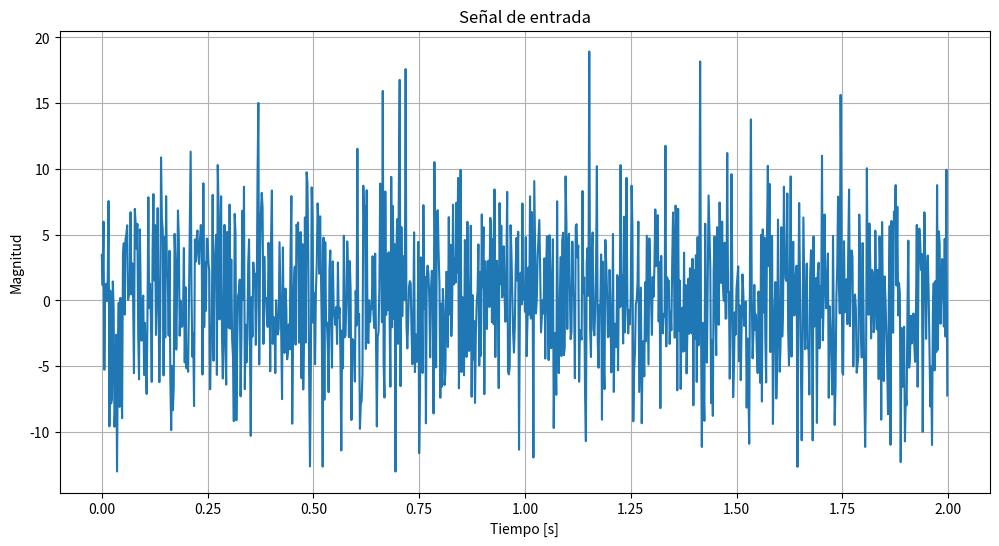
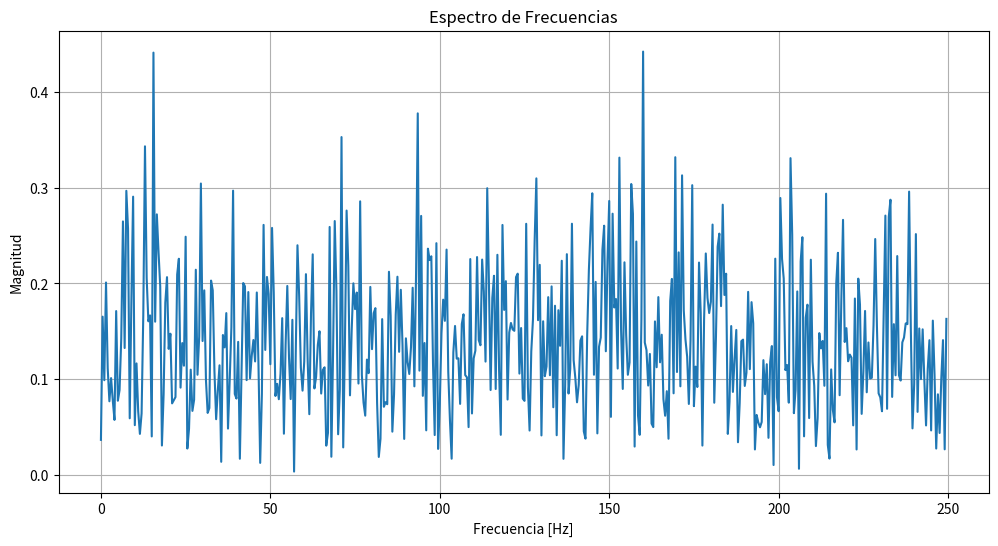
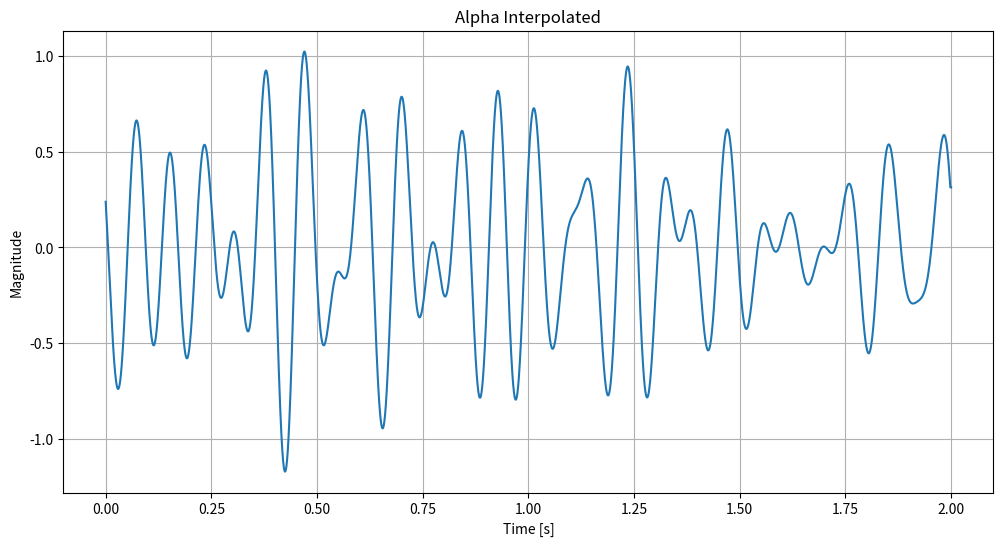
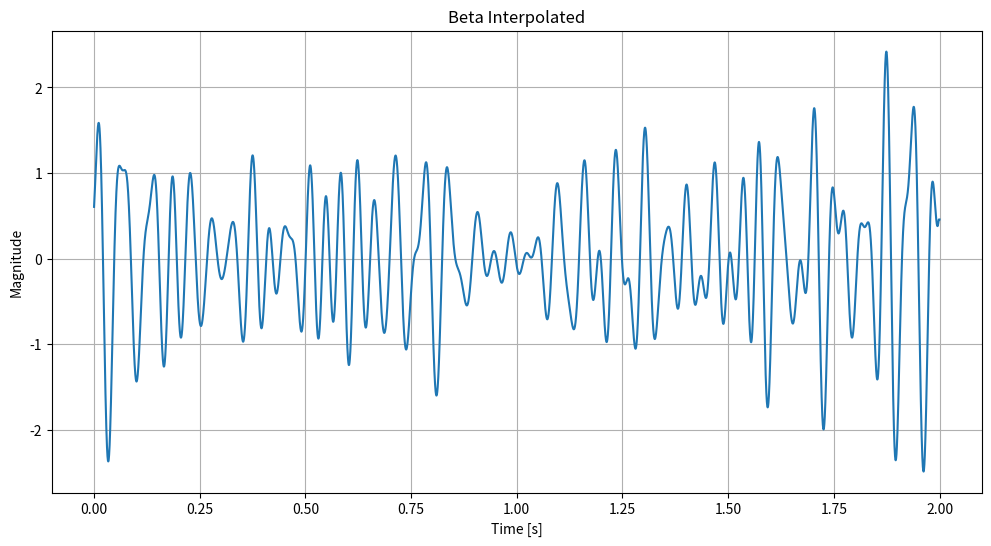
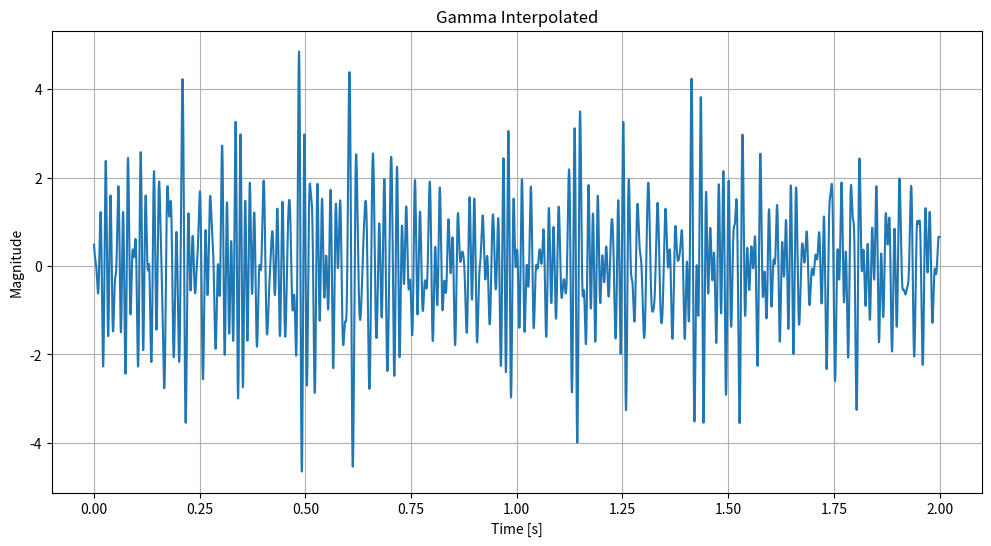
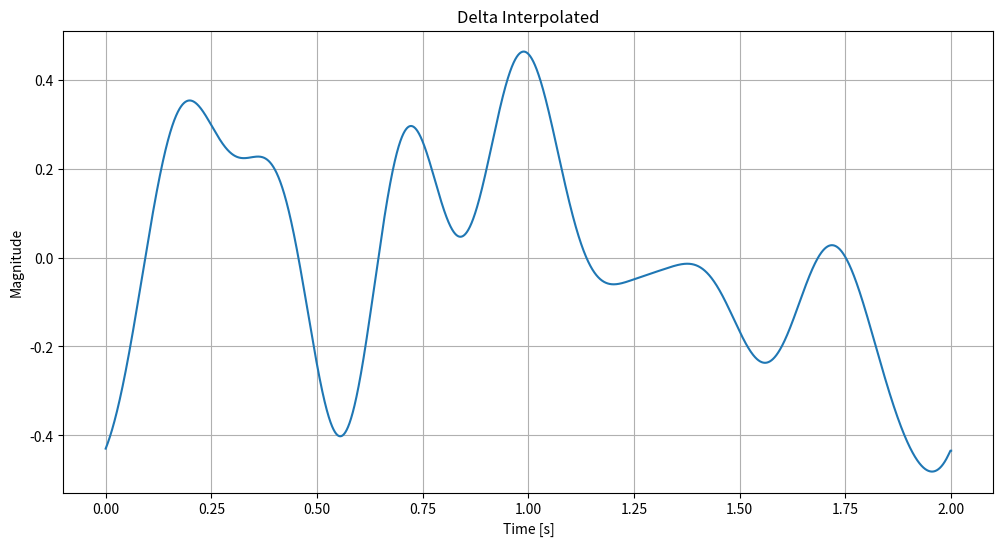
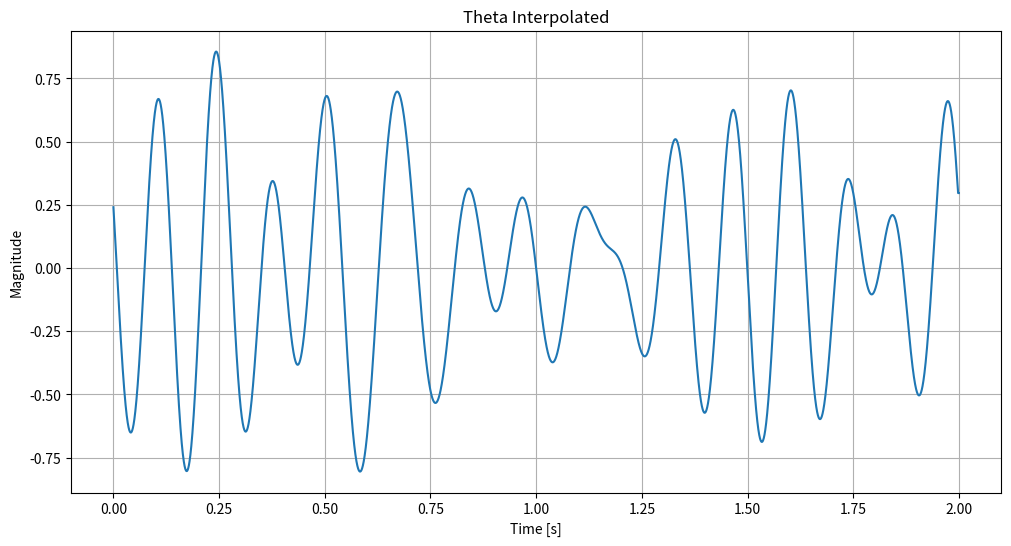
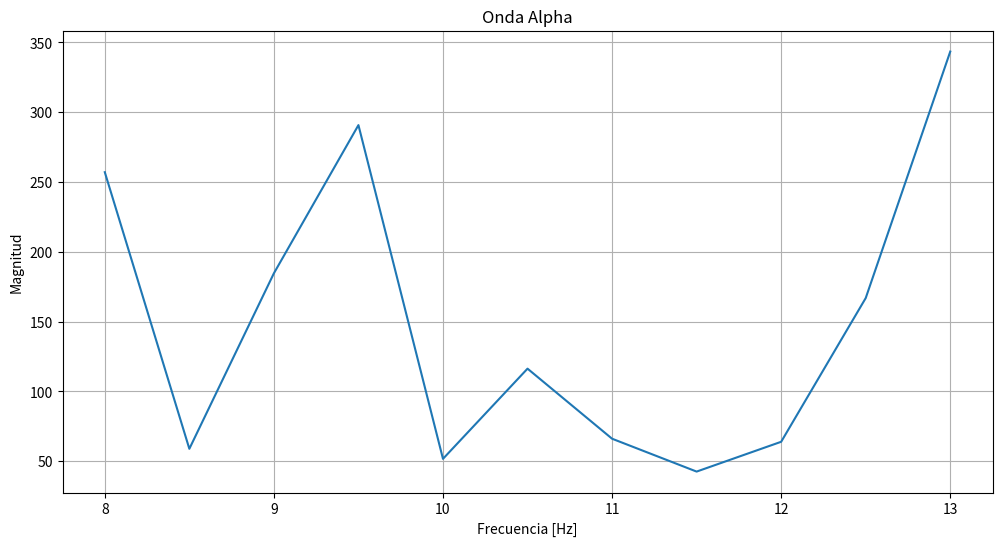
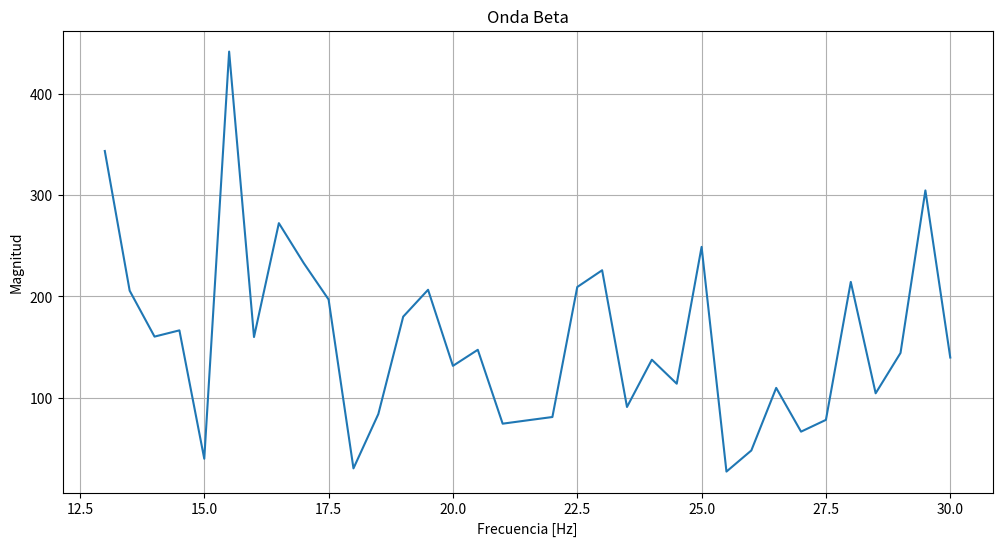
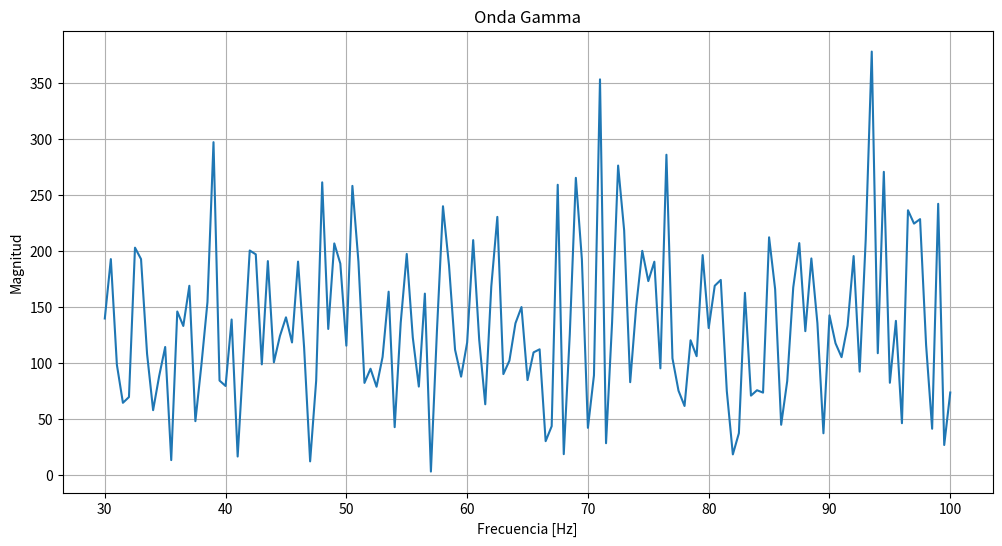
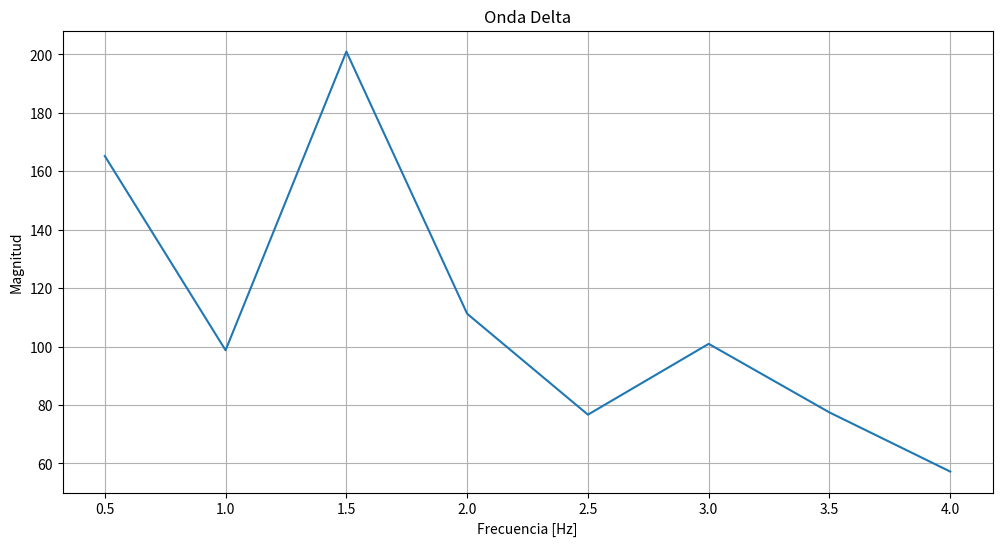
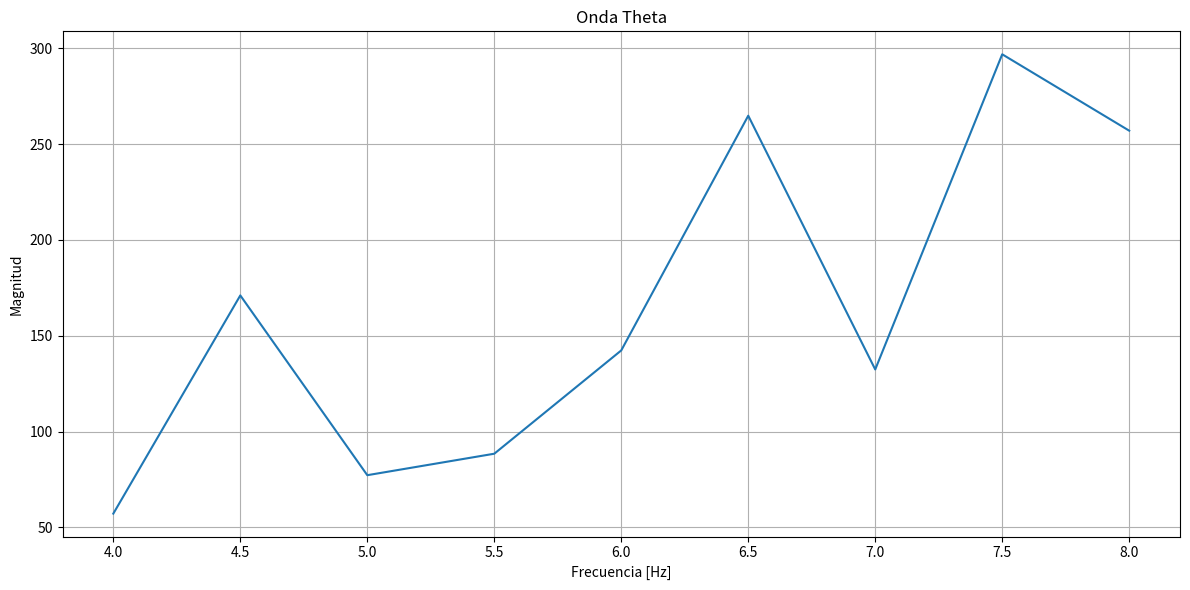

These figures' Python source, in order:
import numpy as np
import matplotlib.pyplot as plt
import scipy.interpolate

def main():
# Parámetros
    fs = 500
    #ts = 1/fs
    # Frecuencia de muestreo en Hz
    N = 1000  # Número de muestras

    signal = []
    duration = N / fs

    # Vector de tiempo
    t = np.linspace(0, duration, N, endpoint=False)
    #print(f"t: {t}")

    # signal = square_signal(t)
    # signal = model_signal(signal, N)
    signal = random_signal(signal, N)
    #signal = pure_signal_eeg(duration, fs)

    #print(f"signal: {signal}")

    # Aplicar Transformada de Fourier
    signal_fft = np.fft.fft(signal)
    #print(f"signal_fft: {signal_fft}")
    frequencies = np.fft.fftfreq(N, d=1/fs)[:N//2]
    #print(f"frequencies: {frequencies}")
    signal_fft_magnitude = np.abs(signal_fft)[:N//2] / N

    graph_voltage_time(t, signal, title="Señal de entrada", xlabel='Tiempo [s]', ylabel='Magnitud')
    graph_voltage_frequency(frequencies, signal_fft_magnitude, title='Espectro de Frecuencias', xlabel='Frecuencia [Hz]', ylabel='Magnitud')

    # Filtramos las ondas específicas
    alpha = (8, 13)
    beta = (13, 30)
    gamma = (30, 100)
    delta = (0.5, 4)
    theta = (4, 8)

    # Filtramos las frecuencias correspondientes a cada onda
    alpha_indices = np.where((frequencies >= alpha[0]) & (frequencies <= alpha[1]))
    beta_indices = np.where((frequencies >= beta[0]) & (frequencies <= beta[1]))
    gamma_indices = np.where((frequencies >= gamma[0]) & (frequencies <= gamma[1]))
    delta_indices = np.where((frequencies >= delta[0]) & (frequencies <= delta[1]))
    theta_indices = np.where((frequencies >= theta[0]) & (frequencies <= theta[1]))

    # Inicializar señales filtradas
    alpha_signal = np.zeros_like(signal_fft)
    beta_signal = np.zeros_like(signal_fft)
    gamma_signal = np.zeros_like(signal_fft)
    delta_signal = np.zeros_like(signal_fft)
    theta_signal = np.zeros_like(signal_fft)

    '''
    # Obtener las componentes de frecuencia
    alpha_signal = signal_fft[alpha_indices]
    beta_signal = signal_fft[beta_indices]
    gamma_signal = signal_fft[gamma_indices]
    delta_signal = signal_fft[delta_indices]
    theta_signal = signal_fft[theta_indices]
    '''
    # Asignar componentes de frecuencia filtradas
    alpha_signal[alpha_indices] = signal_fft[alpha_indices]
    beta_signal[beta_indices] = signal_fft[beta_indices]
    gamma_signal[gamma_indices] = signal_fft[gamma_indices]
    delta_signal[delta_indices] = signal_fft[delta_indices]
    theta_signal[theta_indices] = signal_fft[theta_indices]

    # Reconstruir las señales en el dominio del tiempo utilizando iFFT
    alpha_t = np.fft.ifft(alpha_signal)
    beta_t = np.fft.ifft(beta_signal)
    gamma_t = np.fft.ifft(gamma_signal)
    delta_t = np.fft.ifft(delta_signal)
    theta_t = np.fft.ifft(theta_signal)
    
    # Interpolate the time-domain signals to a higher sampling rate
    new_fs = fs * 10  # New sampling rate for interpolation
    new_t = np.linspace(0, duration, int(duration * new_fs), endpoint=True)
    alpha_t_interpolated = interpolate_signal(t, alpha_t.real, new_t)
    beta_t_interpolated = interpolate_signal(t, beta_t.real, new_t)
    gamma_t_interpolated = interpolate_signal(t, gamma_t.real, new_t)
    delta_t_interpolated = interpolate_signal(t, delta_t.real, new_t)
    theta_t_interpolated = interpolate_signal(t, theta_t.real, new_t)

    # Plot the interpolated signals
    graph_voltage_time(new_t, alpha_t_interpolated, title="Alpha Interpolated", xlabel="Time [s]", ylabel="Magnitude")
    graph_voltage_time(new_t, beta_t_interpolated, title="Beta Interpolated", xlabel="Time [s]", ylabel="Magnitude")
    graph_voltage_time(new_t, gamma_t_interpolated, title="Gamma Interpolated", xlabel="Time [s]", ylabel="Magnitude")
    graph_voltage_time(new_t, delta_t_interpolated, title="Delta Interpolated", xlabel="Time [s]", ylabel="Magnitude")
    graph_voltage_time(new_t, theta_t_interpolated, title="Theta Interpolated", xlabel="Time [s]", ylabel="Magnitude")
    '''
    # Graficar las señales filtradas en el dominio del tiempo
    graph_voltage_time(t, alpha_t.real, title="Alpha en función del tiempo", xlabel="Tiempo [s]", ylabel="Magnitud")
    graph_voltage_time(t, beta_t.real, title="Beta en función del tiempo", xlabel="Tiempo [s]", ylabel="Magnitud")
    graph_voltage_time(t, gamma_t.real, title="Gamma en función del tiempo", xlabel="Tiempo [s]", ylabel="Magnitud")
    graph_voltage_time(t, delta_t.real, title="Delta en función del tiempo", xlabel="Tiempo [s]", ylabel="Magnitud")
    graph_voltage_time(t, theta_t.real, title="Theta en función del tiempo", xlabel="Tiempo [s]", ylabel="Magnitud")
    '''

    '''
    alpha_t = np.fft.ifft(alpha_signal)
    t_alpha = np.linspace(0, duration, len(alpha_t))
    graph_voltage_time(t_alpha, alpha_t.real, title="Alpha en función del tiempo", xlabel="Tiempo [s]", ylabel="Magnitud")

    beta_t = np.fft.ifft(beta_signal + beta_signal[::-1])
    t_beta = np.linspace(0, duration, len(beta_t))
    graph_voltage_time(t_beta, beta_t.real, title="Beta en función del tiempo", xlabel="Tiempo [s]", ylabel="Magnitud")

    gamma_t = np.fft.ifft(gamma_signal + gamma_signal[::-1])
    t_gamma = np.linspace(0, duration, len(gamma_t))
    graph_voltage_time(t_gamma, gamma_t.real, title="Gamma en función del tiempo", xlabel="Tiempo [s]", ylabel="Magnitud")

    delta_t = np.fft.ifft(delta_signal + delta_signal[::-1])
    t_delta = np.linspace(0, duration, len(delta_t))
    graph_voltage_time(t_delta, delta_t.real, title="Delta en función del tiempo", xlabel="Tiempo [s]", ylabel="Magnitud")

    theta_t = np.fft.ifft(theta_signal + theta_signal[::-1])
    t_theta = np.linspace(0, duration, len(theta_t))
    graph_voltage_time(t_theta, theta_t.real, title="Theta en función del tiempo", xlabel="Tiempo [s]", ylabel="Magnitud")
    '''
    graph_voltage_frequency(frequencies[alpha_indices], np.abs(signal_fft[alpha_indices]), title="Onda Alpha", xlabel="Frecuencia [Hz]")
    graph_voltage_frequency(frequencies[beta_indices], np.abs(signal_fft[beta_indices]), title="Onda Beta", xlabel="Frecuencia [Hz]")
    graph_voltage_frequency(frequencies[gamma_indices], np.abs(signal_fft[gamma_indices]), title="Onda Gamma", xlabel="Frecuencia [Hz]")
    graph_voltage_frequency(frequencies[delta_indices], np.abs(signal_fft[delta_indices]), title="Onda Delta", xlabel="Frecuencia [Hz]")
    graph_voltage_frequency(frequencies[theta_indices], np.abs(signal_fft[theta_indices]), title="Onda Theta", xlabel="Frecuencia [Hz]")
    
    plt.tight_layout()
    plt.show()

def random_signal(signal, N):
    amplitud_media = 0  # microvoltios
    desvio_estandar = 5  # microvoltios
    for _ in range(N):
        valor_aleatorio = np.random.normal(amplitud_media, desvio_estandar)
        signal.append(valor_aleatorio)


    # Asegúrate de que la longitud de la señal coincida con N
    assert len(signal) == N, "La longitud de la señal debe ser igual a N"

    return signal

def square_signal(t):
    return np.array(3 * np.sign(np.sin(2 * np.pi * 10 * t)))

def model_signal(signal, N):
    # Crear una señal modelo
    senal_eeg_base = [
        0.5, 0.4, 0.3, 0.2, 0.1,
        -0.1, -0.2, -0.3, -0.4, -0.5,
        0.8, 0.7, 0.6, 0.5, 0.4,
        -0.4, -0.5, -0.6, -0.7, -0.8,
        0.3, 0.2, 0.1, 0, -0.1,
        -0.2, -0.3, -0.4, -0.5, -0.6,
        0.7, 0.6, 0.5, 0.4, 0.3,
        -0.3, -0.4, -0.5, -0.6, -0.7,
        0.2, 0.1, 0, -0.1, -0.2,
        -0.3, -0.4, -0.5, -0.6, -0.7,
    ]


    senal_eeg = []
    numero_repeticiones = N // len(senal_eeg_base)

    for _ in range(numero_repeticiones):
        senal_eeg.extend(senal_eeg_base)

    # Verificar la longitud de la lista
    print(len(senal_eeg))


    signal = np.array(senal_eeg)

    return signal

def interpolate_signal(t, signal, new_t):
    # Interpolate the signal to new time points
  # Clip new_t to the range of t to avoid out-of-bounds values
  new_t_clipped = np.clip(new_t, t.min(), t.max())
  interpolated_signal = scipy.interpolate.interp1d(t, signal, kind='cubic')(new_t_clipped)
  return interpolated_signal

def pure_signal_eeg(duracion, fs, alpha_amp=1, alpha_frec=10, beta_amp=2, beta_frec=20,
                   gamma_amp=3, gamma_frec=40, delta_amp=4, delta_frec=2, theta_amp=5, theta_frec=5):
    t = np.linspace(0, duracion, int(duracion * fs), endpoint=False)
    senal_alfa = alpha_amp * np.sin(2 * np.pi * alpha_frec * t)
    senal_beta = beta_amp * np.sin(2 * np.pi * beta_frec * t)
    senal_gamma = gamma_amp * np.sin(2 * np.pi * gamma_frec * t)
    senal_delta = delta_amp * np.sin(2 * np.pi * delta_frec * t)
    senal_theta = theta_amp * np.sin(2 * np.pi * theta_frec * t)
    senal = senal_alfa + senal_beta + senal_gamma + senal_delta + senal_theta
    return senal

def graph_voltage_time(t, signal, title, xlabel, ylabel):
    # Graficar señal de entrada
    plt.figure(figsize=(12, 6))
    plt.plot(t, signal)
    plt.title(title)
    plt.xlabel(xlabel)
    plt.ylabel(ylabel)
    plt.grid()

def graph_voltage_frequency(frequencies, magnitudes, title, xlabel, ylabel='Magnitud'):
    plt.figure(figsize=(12, 6))
    plt.plot(frequencies, magnitudes)
    plt.title(title)
    plt.xlabel(xlabel)
    plt.ylabel(ylabel)
    plt.grid()


if __name__ == "__main__":
    main()